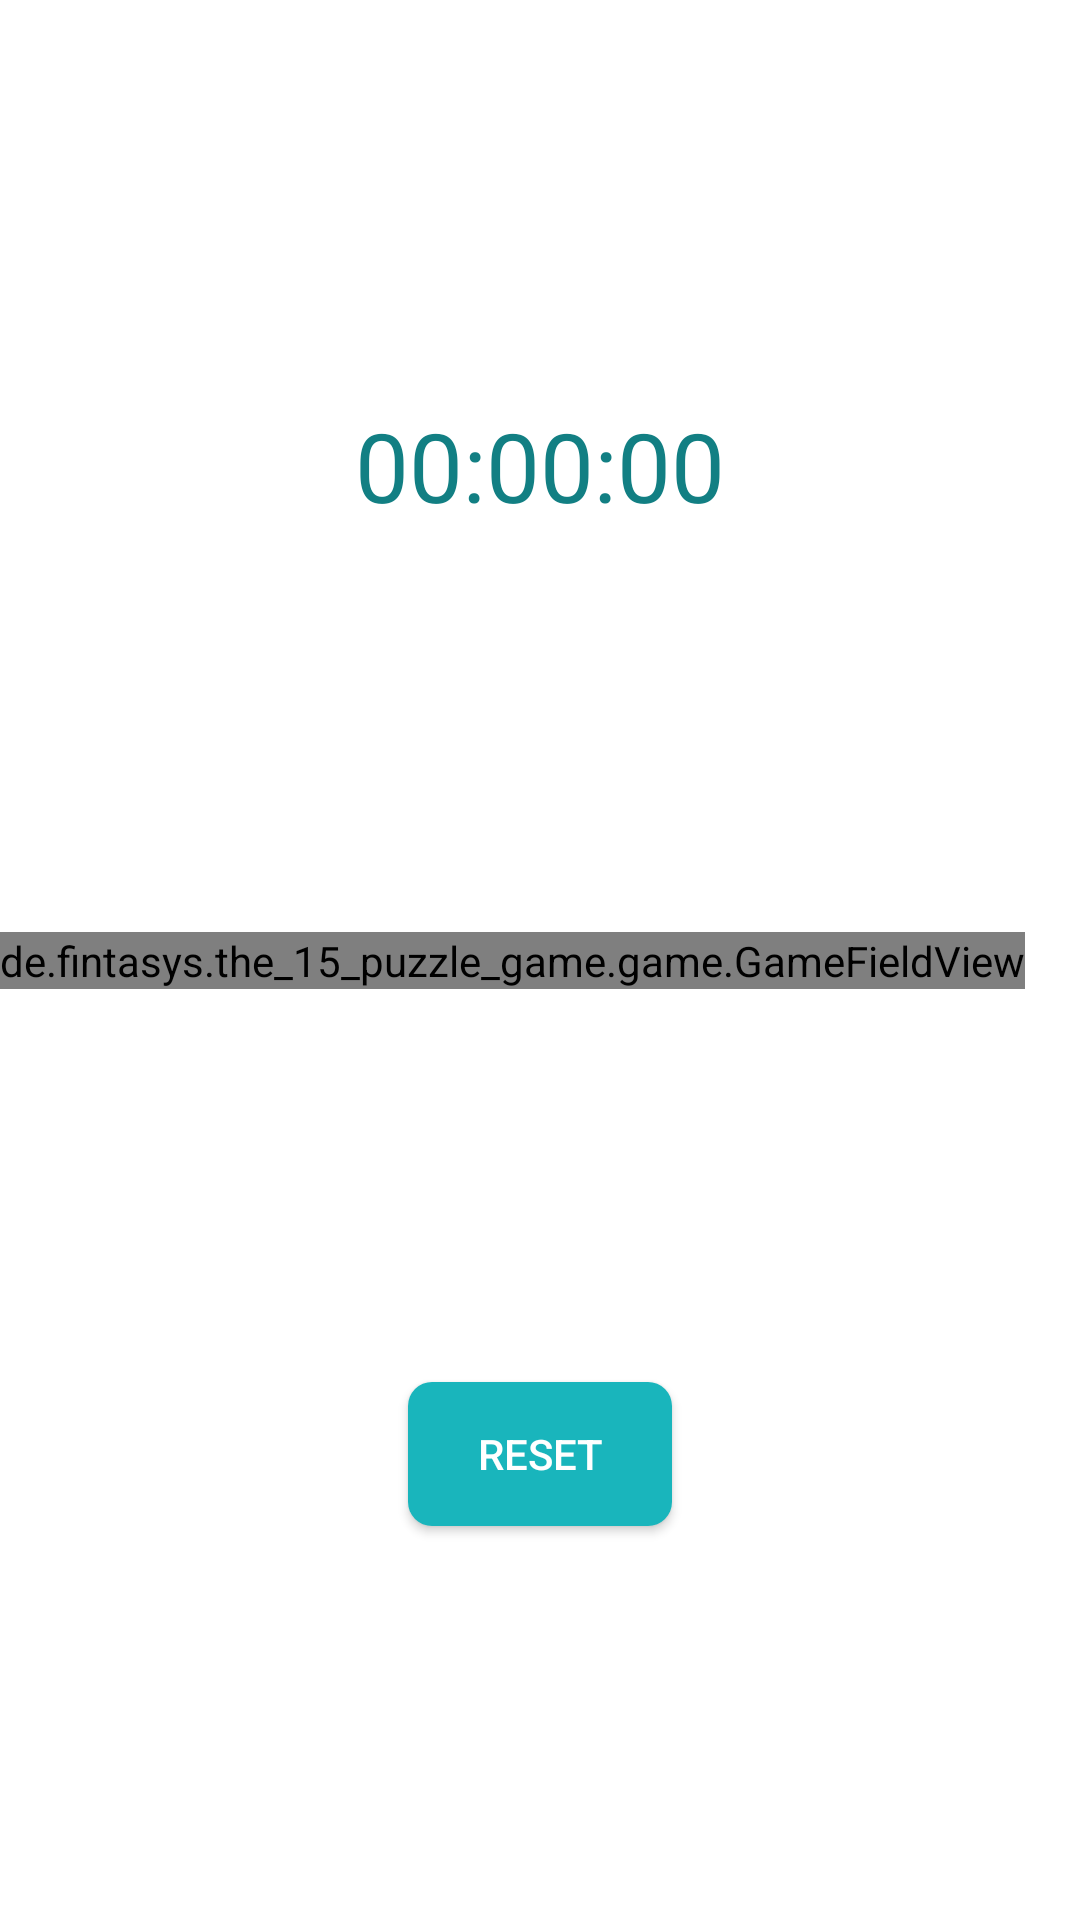

The Android layout XML behind this screen, and the referenced resources:
<!-- AndroidManifest.xml: application theme AppTheme -->
<!-- res/layout/activity_game_acitvity.xml -->
<?xml version="1.0" encoding="utf-8"?>

<android.support.design.widget.CoordinatorLayout xmlns:android="http://schemas.android.com/apk/res/android"
    xmlns:tools="http://schemas.android.com/tools"
    android:layout_width="match_parent"
    android:layout_height="match_parent"
    android:fitsSystemWindows="true"
    tools:context="de.example.the_15_puzzle_game.GameActivity">

    <include layout="@layout/content_game_activity" />

</android.support.design.widget.CoordinatorLayout>
<!-- res/layout/content_game_activity.xml (included above) -->
<?xml version="1.0" encoding="utf-8"?>

<LinearLayout xmlns:android="http://schemas.android.com/apk/res/android"
    android:layout_width="match_parent"
    android:layout_height="match_parent"
    android:orientation="vertical">

        <LinearLayout
            android:layout_width="match_parent"
            android:layout_height="match_parent"
            android:layout_weight="1"
            android:gravity="center"
            android:orientation="horizontal">

                <TextView
                    android:id="@+id/tv_timer"
                    android:layout_width="wrap_content"
                    android:layout_height="wrap_content"
                    android:gravity="center_horizontal"
                    android:text="@string/time_default"
                    android:textColor="@color/colorTimer"
                    android:textSize="32sp" />

        </LinearLayout>

        <de.example.the_15_puzzle_game.game.GameFieldView
            android:id="@+id/gameField"
            android:layout_weight="0"
            android:layout_width="wrap_content"
            android:layout_height="wrap_content" />

        <LinearLayout
            android:layout_width="match_parent"
            android:layout_height="match_parent"
            android:layout_weight="1"
            android:gravity="center"
            android:orientation="horizontal">

                <Button
                    android:id="@+id/btn_reset"
                    android:layout_width="wrap_content"
                    android:layout_height="wrap_content"
                    android:background="@drawable/btn_accent"
                    android:drawablePadding="4dp"
                    android:drawableStart="@drawable/ic_replay_white_24dp"
                    android:paddingEnd="16dp"
                    android:paddingStart="16dp"
                    android:text="@string/reset"
                    android:textColor="@android:color/white" />

        </LinearLayout>

</LinearLayout>
<!-- resources referenced by this layout -->
<resources>
  <color name="colorTimer">#127f83</color>
  <!-- drawable btn_accent (drawable) -->
  <?xml version="1.0" encoding="utf-8"?>
  <selector xmlns:android="http://schemas.android.com/apk/res/android">
      <item android:state_pressed="true">
          <shape android:shape="rectangle">
              <solid android:color="@color/btn_accent_pressed"/>
              <corners android:bottomRightRadius="8dp"
                  android:bottomLeftRadius="8dp"
                  android:topRightRadius="8dp"
                  android:topLeftRadius="8dp"/>
          </shape>
      </item>
      <item android:state_enabled="false">
          <shape android:shape="rectangle">
              <solid android:color="@color/btn_accent_disabled"/>
              <corners android:bottomRightRadius="8dp"
                  android:bottomLeftRadius="8dp"
                  android:topRightRadius="8dp"
                  android:topLeftRadius="8dp"/>
          </shape>
      </item>
      <item android:state_pressed="false">
          <shape android:shape="rectangle">
              <solid android:color="@color/btn_accent_normal"/>
              <corners android:bottomRightRadius="8dp"
                  android:bottomLeftRadius="8dp"
                  android:topRightRadius="8dp"
                  android:topLeftRadius="8dp"/>
          </shape>
      </item>
  </selector>
  <string name="reset">Reset</string>
  <string name="time_default">00:00:00</string>
  <style name="AppTheme" parent="Theme.AppCompat.Light.DarkActionBar">
          
          <item name="colorPrimary">@color/colorPrimary</item>
          <item name="colorPrimaryDark">@color/colorPrimaryDark</item>
          <item name="colorAccent">@color/colorAccent</item>
          <item name="android:colorBackground">@android:color/white</item>
          <item name="android:dialogTheme">@style/AppDialog</item>
          <item name="dialogTheme">@style/AppDialog</item>
      </style>
  <color name="btn_accent_pressed">#127f83</color>
  <color name="btn_accent_disabled">#eeeeee</color>
  <color name="btn_accent_normal">@color/colorAccent</color>
  <color name="colorPrimary">#19b5bc</color>
  <color name="colorPrimaryDark">#19b5bc</color>
  <color name="colorAccent">#19b5bc</color>
  <style name="AppDialog" parent="Theme.AppCompat.Light.Dialog">
          <item name="android:windowBackground">@null</item>
          <item name="android:windowIsFloating">true</item>
          <item name="android:layout_margin">0dp</item>
          <item name="android:padding">0dp</item>
      </style>
</resources>
